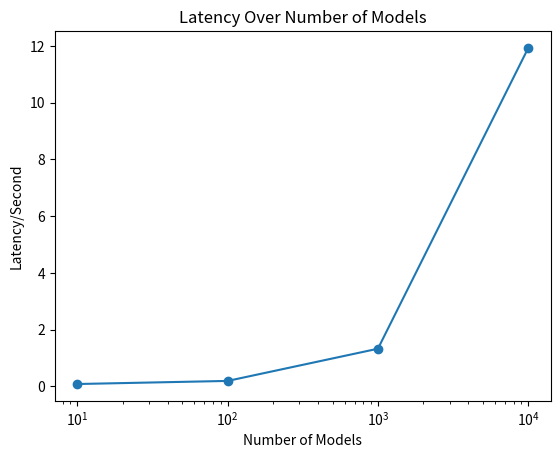

Source code (Python):
# import matplotlib.pyplot as plt
# from matplotlib.patches import Rectangle

# # latency 数据
# latency = [
#     0.08310317993164062,
#     0.09581208229064941,
#     0.10649609565734863,
#     0.11817193031311035,
#     0.13170242309570312,
#     0.1434013843536377,
#     0.15500354766845703,
#     0.16712212562561035,
#     0.17767119407653809,
#     0.1924285888671875
# ]

# # 对应的误差数据
# error = [
#     0.0031,
#     0.0025,
#     0.002,
#     0.0025,
#     0.003,
#     0.0035,
#     0.004,
#     0.0035,
#     0.0025,
#     0.0035
# ]

# # 对应的 x 轴数据
# steps = list(range(10, 110, 10))

# # 创建画布和子图
# fig, ax = plt.subplots()

# # 绘制误差线
# for x, y, e in zip(steps, latency, error):
#     ax.add_patch(Rectangle((x - 0.5, y - e), 1, 2 * e, edgecolor='black', facecolor='lightblue'))

# # 绘制折线
# plt.plot(steps, latency, marker='o', color='blue')

# # 添加标题和标签
# plt.title('Latency Over Number of Models with Error Bars')
# plt.xlabel('Number of Models')
# plt.ylabel('Latency/Second')

# # 显示图形
# plt.show()

import matplotlib.pyplot as plt

# 数据
data = {
    10: 0.08310317993164062,
    100: 0.1924285888671875,
    1000: 1.3280434608459473,
    10000: 11.930733442306519
}

# 提取 x 和 y 数据
x = list(data.keys())
y = list(data.values())

# 绘制图形
plt.semilogx(x, y, marker='o')

# 添加标题和标签
plt.title('Latency Over Number of Models')
plt.xlabel('Number of Models')
plt.ylabel('Latency/Second')

# 显示图形
plt.show()

